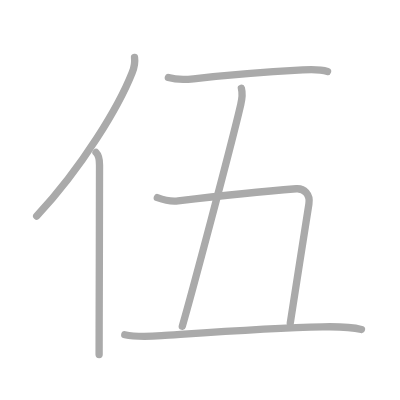
t = 0.00 s
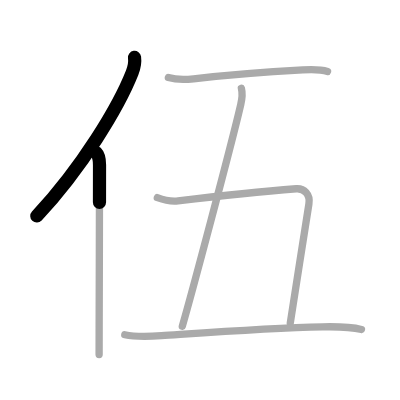
t = 1.25 s
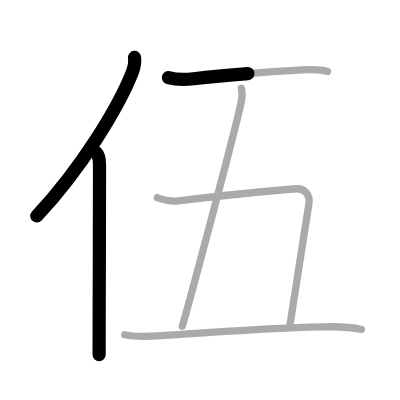
t = 2.50 s
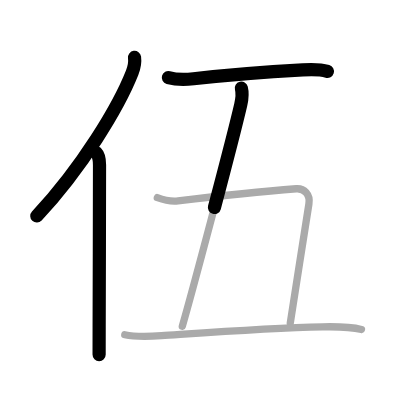
t = 3.50 s
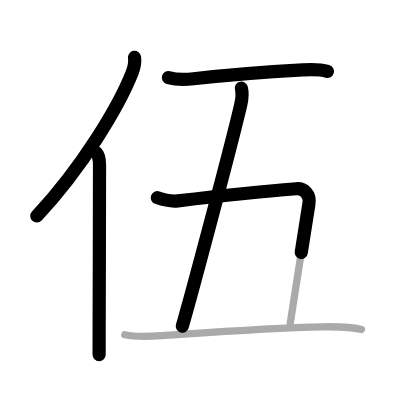
t = 4.75 s
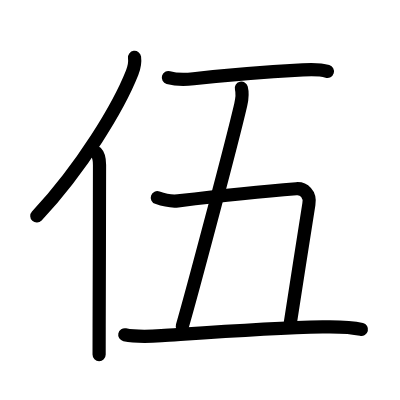
t = 6.00 s

The animated SVG that drew these frames (rendered in a browser with its animation timeline set to each time). Animation: 6 SMIL elements (animate=6); one cycle of 6.00 s.

<?xml version="1.0" standalone="no"?>
<!DOCTYPE svg PUBLIC "-//W3C//DTD SVG 1.1//EN"   "http://www.w3.org/Graphics/SVG/1.1/DTD/svg11.dtd">
<svg width="400px" height="400px"  version="1.1" xmlns="http://www.w3.org/2000/svg">
  <defs>
    <marker id="Triangle" viewBox="0 0 10 10" refX="0" refY="5" markerUnits="strokeWidth" markerWidth="3" style="stroke-opacity:0%;fill:#aaaaaa;" markerHeight="2" orient="auto">
      <path d="M 0 0 L 10 5 L 0 10 z" />
    </marker>
    
    <marker id="Arrow" viewBox="0 0 10 10" refX="5" refY="5" markerUnits="strokeWidth" markerWidth="1.8" style="stroke-opacity:0%;fill:#770000;" markerHeight="2" orient="auto">
      <path d="M 0 4 L 6 4 L 4 1 L 10 5 L 4 9 L 6 6 L 0 6 z" />
        <circle cx="5" cy="5" r="5" />
      </marker>
    
    <marker id="TriangleRed" viewBox="0 0 10 10" refX="0" refY="5" markerUnits="strokeWidth" markerWidth="3" style="stroke-opacity:0%;fill:#CC0000;" markerHeight="2" orient="auto">
      <path d="M 0 0 L 10 5 L 0 10 z" />
    </marker>
    
    <marker id="ArrowRed" viewBox="0 0 10 10" refX="5" refY="5" markerUnits="strokeWidth" markerWidth="1.8" style="stroke-opacity:0%;fill:#CC0000;" markerHeight="2" orient="auto">
      <path d="M 0 4 L 6 4 L 4 1 L 10 5 L 4 9 L 6 6 L 0 6 z" />
        <circle cx="5" cy="5" r="5" />
      </marker>
    
  </defs>
  
  <path style="fill:#ffffff; fill-opacity:100%; fill-rule:evenodd; stroke-width:0;" d="M 0 0 L 400px 0 L 400px 400px L 0 400px L 0 0" />

  <g transform="scale(3.6697247706422 3.6697247706422)">
<path style="fill:none; fill-opacity:0%; fill-rule:evenodd; stroke:#aaaaaa; stroke-opacity:100%; stroke-width: 1.5pt; stroke-linejoin:round; stroke-linecap:round;" d="M36.66 15.64c0.16 1.19-0.08 2.73-0.64 4.14C32.38 29 22.5 45.5 10 58.89"></path>
<path style="fill:none; fill-opacity:0%; fill-rule:evenodd; stroke:#aaaaaa; stroke-opacity:100%; stroke-width: 1.5pt; stroke-linejoin:round; stroke-linecap:round;" d="M26.17 41.56c0.82 0.82 0.95 2.15 0.95 3.37c0 10.03-0.07 31.6-0.1 44.2c-0.01 3.18-0.01 5.79-0.01 7.5"></path>
<path style="fill:none; fill-opacity:0%; fill-rule:evenodd; stroke:#aaaaaa; stroke-opacity:100%; stroke-width: 1.5pt; stroke-linejoin:round; stroke-linecap:round;" d="M45.88 21.14c2.12 0.61 4.95 0.55 6.87 0.33c8.5-0.97 19.83-1.88 29.76-2.43c2.25-0.13 4.55-0.25 6.75 0.42"></path>
<path style="fill:none; fill-opacity:0%; fill-rule:evenodd; stroke:#aaaaaa; stroke-opacity:100%; stroke-width: 1.5pt; stroke-linejoin:round; stroke-linecap:round;" d="M65.77 24.03c0.35 1.34 0.19 2.96-0.17 4.5C63.12 39.25 52.12 80.5 49.68 88.89"></path>
<path style="fill:none; fill-opacity:0%; fill-rule:evenodd; stroke:#aaaaaa; stroke-opacity:100%; stroke-width: 1.5pt; stroke-linejoin:round; stroke-linecap:round;" d="M42.87 53.86c1.76 0.64 3.86 1.08 5.63 0.88c10.5-1.24 26.75-2.86 32.24-3.3c2.08-0.16 3.89 1.43 3.43 4.18C83.31 60.66 80 82.5 79.1 88.03"></path>
<path style="fill:none; fill-opacity:0%; fill-rule:evenodd; stroke:#aaaaaa; stroke-opacity:100%; stroke-width: 1.5pt; stroke-linejoin:round; stroke-linecap:round;" d="M34 91.22c3.12 0.66 6.95 0.46 10.01 0.26c10.16-0.68 28.98-2.11 43.87-2.41c3.48-0.07 7.21-0.13 10.62 0.71"></path>

<path style="fill:none; fill-opacity:0%; fill-rule:evenodd; stroke:#000000; stroke-opacity:100%; stroke-width: 2.7pt; stroke-linejoin:round; stroke-linecap:round;" d="M36.66 15.64c0.16 1.19-0.08 2.73-0.64 4.14C32.38 29 22.5 45.5 10 58.89" pathLength="100" stroke-dashoffset="100" stroke-dasharray="100 105"><animate id="dashAnim1" attributeName="stroke-dashoffset" from="100" to="0" dur="1s" calcMode="linear" fill="freeze"/></path>
<path style="fill:none; fill-opacity:0%; fill-rule:evenodd; stroke:#000000; stroke-opacity:100%; stroke-width: 2.7pt; stroke-linejoin:round; stroke-linecap:round;" d="M26.17 41.56c0.82 0.82 0.95 2.15 0.95 3.37c0 10.03-0.07 31.6-0.1 44.2c-0.01 3.18-0.01 5.79-0.01 7.5" pathLength="100" stroke-dashoffset="100" stroke-dasharray="100 105"><animate id="dashAnim2" attributeName="stroke-dashoffset" from="100" to="0" dur="1s" calcMode="linear" begin="dashAnim1.end" fill="freeze"/></path>
<path style="fill:none; fill-opacity:0%; fill-rule:evenodd; stroke:#000000; stroke-opacity:100%; stroke-width: 2.7pt; stroke-linejoin:round; stroke-linecap:round;" d="M45.88 21.14c2.12 0.61 4.95 0.55 6.87 0.33c8.5-0.97 19.83-1.88 29.76-2.43c2.25-0.13 4.55-0.25 6.75 0.42" pathLength="100" stroke-dashoffset="100" stroke-dasharray="100 105"><animate id="dashAnim3" attributeName="stroke-dashoffset" from="100" to="0" dur="1s" calcMode="linear" begin="dashAnim2.end" fill="freeze"/></path>
<path style="fill:none; fill-opacity:0%; fill-rule:evenodd; stroke:#000000; stroke-opacity:100%; stroke-width: 2.7pt; stroke-linejoin:round; stroke-linecap:round;" d="M65.77 24.03c0.35 1.34 0.19 2.96-0.17 4.5C63.12 39.25 52.12 80.5 49.68 88.89" pathLength="100" stroke-dashoffset="100" stroke-dasharray="100 105"><animate id="dashAnim4" attributeName="stroke-dashoffset" from="100" to="0" dur="1s" calcMode="linear" begin="dashAnim3.end" fill="freeze"/></path>
<path style="fill:none; fill-opacity:0%; fill-rule:evenodd; stroke:#000000; stroke-opacity:100%; stroke-width: 2.7pt; stroke-linejoin:round; stroke-linecap:round;" d="M42.87 53.86c1.76 0.64 3.86 1.08 5.63 0.88c10.5-1.24 26.75-2.86 32.24-3.3c2.08-0.16 3.89 1.43 3.43 4.18C83.31 60.66 80 82.5 79.1 88.03" pathLength="100" stroke-dashoffset="100" stroke-dasharray="100 105"><animate id="dashAnim5" attributeName="stroke-dashoffset" from="100" to="0" dur="1s" calcMode="linear" begin="dashAnim4.end" fill="freeze"/></path>
<path style="fill:none; fill-opacity:0%; fill-rule:evenodd; stroke:#000000; stroke-opacity:100%; stroke-width: 2.7pt; stroke-linejoin:round; stroke-linecap:round;" d="M34 91.22c3.12 0.66 6.95 0.46 10.01 0.26c10.16-0.68 28.98-2.11 43.87-2.41c3.48-0.07 7.21-0.13 10.62 0.71" pathLength="100" stroke-dashoffset="100" stroke-dasharray="100 105"><animate id="dashAnim6" attributeName="stroke-dashoffset" from="100" to="0" dur="1s" calcMode="linear" begin="dashAnim5.end" fill="freeze"/></path>

</g>

</svg>  
          
